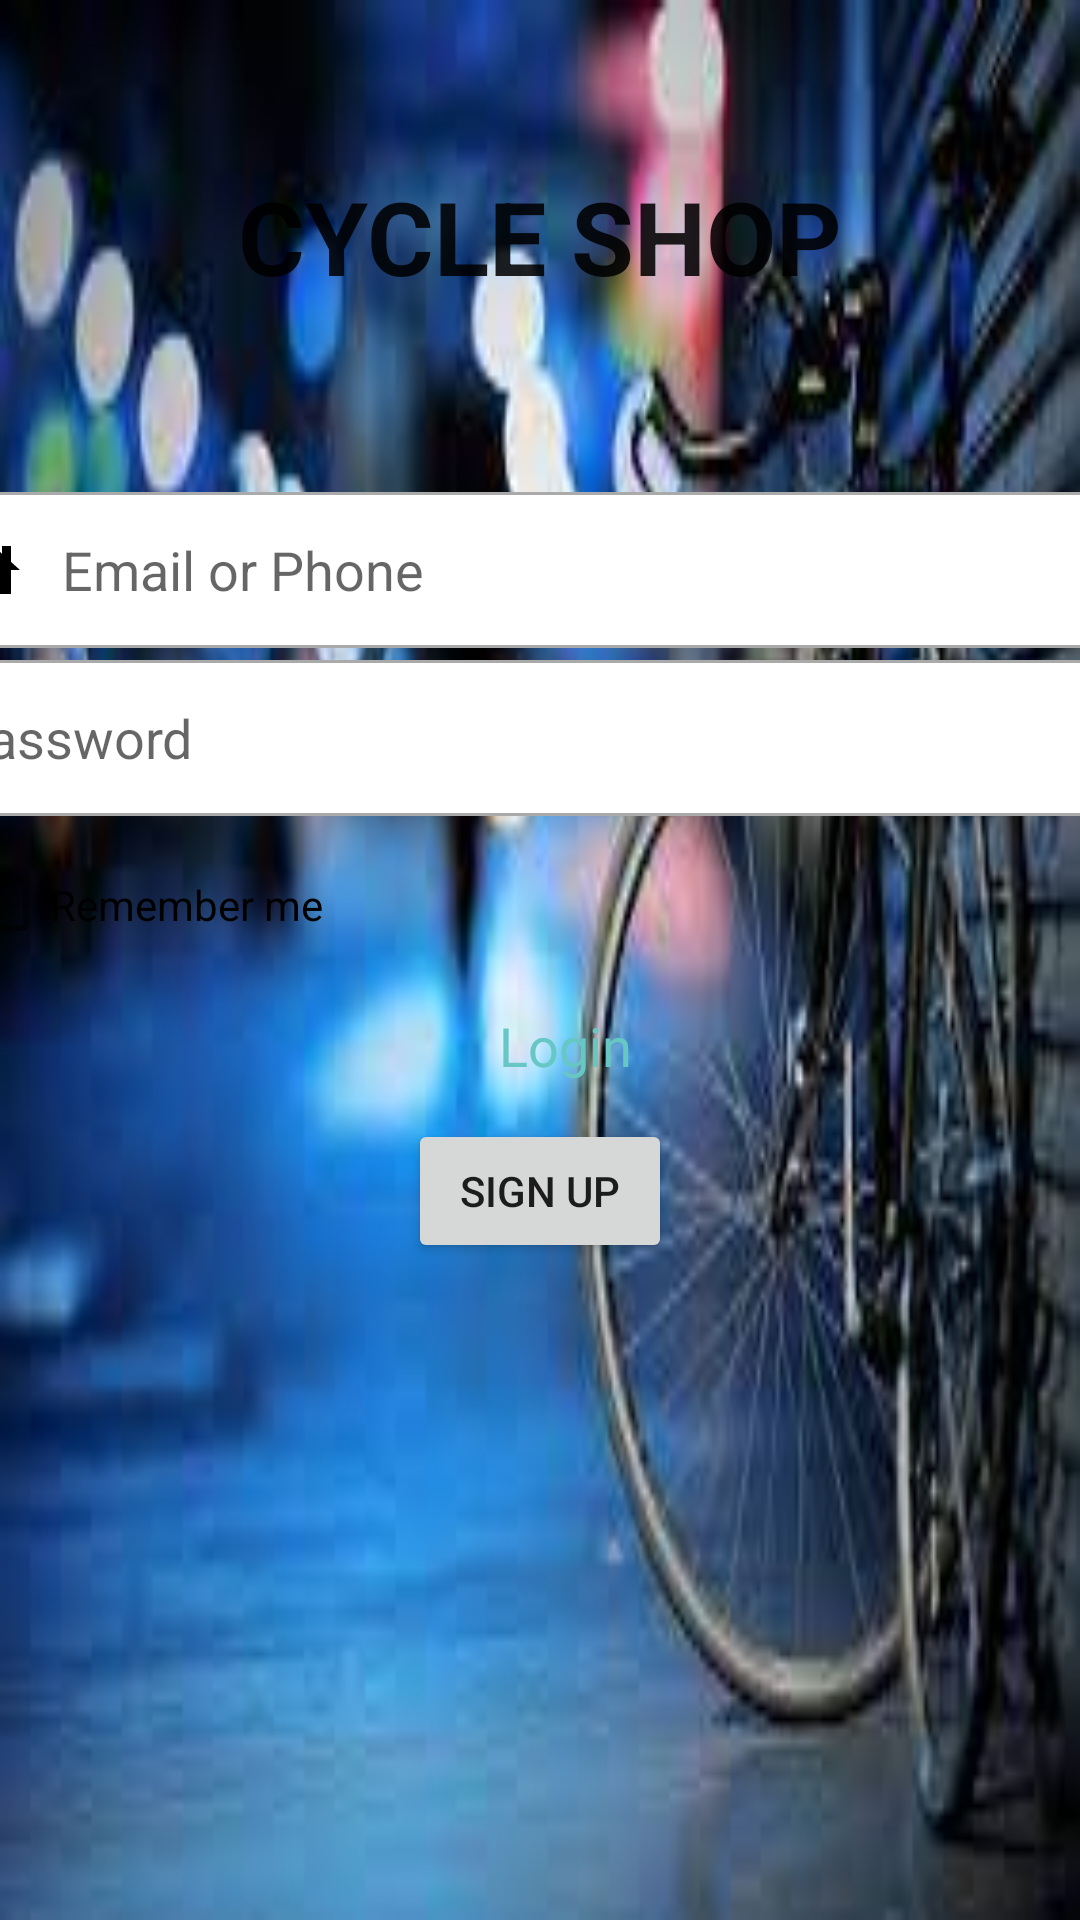

The Android layout XML behind this screen, and the referenced resources:
<!-- AndroidManifest.xml: application theme Theme.PetShop -->
<!-- res/layout/activity_login.xml -->
<?xml version="1.0" encoding="utf-8"?>
<android.support.constraint.ConstraintLayout xmlns:android="http://schemas.android.com/apk/res/android"
    xmlns:app="http://schemas.android.com/apk/res-auto"
    xmlns:tools="http://schemas.android.com/tools"
    android:layout_width="match_parent"
    android:layout_height="match_parent"
    android:background="@drawable/backgroundxe"
    tools:context=".activity.LoginActivity">

    <EditText
        android:id="@+id/userName"
        android:layout_width="408dp"
        android:layout_height="52dp"
        android:layout_marginTop="164dp"
        android:background="@drawable/custom_input"
        android:backgroundTintMode="src_in"
        android:drawableStart="@drawable/ic_baseline_house"
        android:drawablePadding="12dp"
        android:ems="10"
        android:hint="Email or Phone"
        android:inputType="textPersonName"
        app:layout_constraintEnd_toEndOf="parent"
        app:layout_constraintHorizontal_bias="0.333"
        app:layout_constraintStart_toStartOf="parent"
        app:layout_constraintTop_toTopOf="parent" />

    <TextView
        android:id="@+id/msgRecieve"
        android:layout_width="wrap_content"
        android:layout_height="wrap_content"
        android:layout_marginTop="116dp"
        app:layout_constraintEnd_toEndOf="parent"
        app:layout_constraintStart_toStartOf="parent"
        app:layout_constraintTop_toTopOf="parent" />

    <EditText
        android:id="@+id/password"
        android:layout_width="408dp"
        android:layout_height="52dp"
        android:layout_marginTop="4dp"
        android:background="@drawable/custom_input"
        android:backgroundTintMode="src_in"
        android:drawableStart="@drawable/ic_baseline_lock"
        android:drawablePadding="12dp"
        android:ems="10"
        android:hint="Password"
        android:inputType="textPassword"
        app:layout_constraintEnd_toEndOf="@+id/userName"
        app:layout_constraintHorizontal_bias="0.0"
        app:layout_constraintStart_toStartOf="@+id/userName"
        app:layout_constraintTop_toBottomOf="@+id/userName" />

    <Button
        android:id="@+id/loginButton"
        style="@style/Widget.AppCompat.Button"
        android:layout_width="147dp"
        android:layout_height="49dp"
        android:layout_marginTop="52dp"
        android:background="@drawable/btn_background"
        android:text="Login"
        android:textAppearance="@style/TextAppearance.AppCompat.Medium"
        android:textColor="#67C7C4"
        app:layout_constraintEnd_toEndOf="@+id/password"
        app:layout_constraintHorizontal_bias="0.501"
        app:layout_constraintStart_toStartOf="@+id/password"
        app:layout_constraintTop_toBottomOf="@+id/password" />

    <TextView
        android:id="@+id/textView"
        style="@style/Widget.AppCompat.TextView.SpinnerItem"
        android:layout_width="274dp"
        android:layout_height="47dp"
        android:layout_marginStart="91dp"
        android:layout_marginTop="56dp"
        android:layout_marginEnd="92dp"
        android:text="CYCLE SHOP"
        android:textAlignment="center"
        android:textSize="34sp"
        android:textStyle="bold"
        app:layout_constraintEnd_toEndOf="parent"
        app:layout_constraintStart_toStartOf="parent"
        app:layout_constraintTop_toTopOf="parent" />

    <CheckBox
        android:id="@+id/rememberMe"
        android:layout_width="219dp"
        android:layout_height="51dp"
        android:layout_marginTop="4dp"
        android:text="Remember me"
        app:layout_constraintEnd_toEndOf="parent"
        app:layout_constraintHorizontal_bias="0.0"
        app:layout_constraintStart_toStartOf="@+id/password"
        app:layout_constraintTop_toBottomOf="@+id/password" />

    <Button
        android:id="@+id/sign_up"
        android:layout_width="wrap_content"
        android:layout_height="wrap_content"
        android:layout_marginStart="162dp"
        android:layout_marginEnd="162dp"
        android:text="SIgn up"
        app:layout_constraintEnd_toEndOf="parent"
        app:layout_constraintStart_toStartOf="parent"
        app:layout_constraintTop_toBottomOf="@+id/loginButton" />


</android.support.constraint.ConstraintLayout>
<!-- resources referenced by this layout -->
<resources>
  <!-- drawable backgroundxe: jpg bitmap (drawable, 8735 bytes) -->
  <!-- drawable custom_input (drawable) -->
  <?xml version="1.0" encoding="utf-8"?>
  <selector xmlns:android="http://schemas.android.com/apk/res/android">
      <item android:state_enabled="true" android:state_focused="true">
          <shape android:shape="rectangle">
              <solid android:color="#FFFFFF"></solid>
              <corners android:radius="10dp"></corners>
              <stroke android:color="@color/black" android:width="1dp"></stroke>
          </shape>
      </item>
  
      <item android:state_enabled="true">
          <shape android:shape="rectangle">
              <solid android:color="@color/white"></solid>
              <corners android:radius="10dp"></corners>
              <stroke android:color="@android:color/darker_gray" android:width="1dp"></stroke>
          </shape>
      </item>
  </selector>
  <!-- drawable ic_baseline_house (drawable) -->
  <vector android:height="24dp" android:tint="#000000"
      android:viewportHeight="24" android:viewportWidth="24"
      android:width="24dp" xmlns:android="http://schemas.android.com/apk/res/android">
      <path android:fillColor="@android:color/darker_gray" android:pathData="M19,9.3V4h-3v2.6L12,3L2,12h3v8h5v-6h4v6h5v-8h3L19,9.3zM10,10c0,-1.1 0.9,-2 2,-2s2,0.9 2,2H10z"/>
  </vector>
  <style name="Theme.PetShop" parent="Theme.AppCompat.Light.NoActionBar">
          
          <item name="colorPrimary">@color/purple_500</item>
          <item name="colorPrimaryDark">@color/purple_700</item>
          <item name="colorAccent">@color/teal_200</item>
          
      </style>
  <!-- not gathered from this repository: default colours our renderer supplied (Android Studio template values) -->
  <color name="purple_500">#FF6200EE</color>
  <color name="purple_700">#FF3700B3</color>
  <color name="teal_200">#FF03DAC5</color>
  <color name="black">#FF000000</color>
  <color name="white">#FFFFFFFF</color>
</resources>
